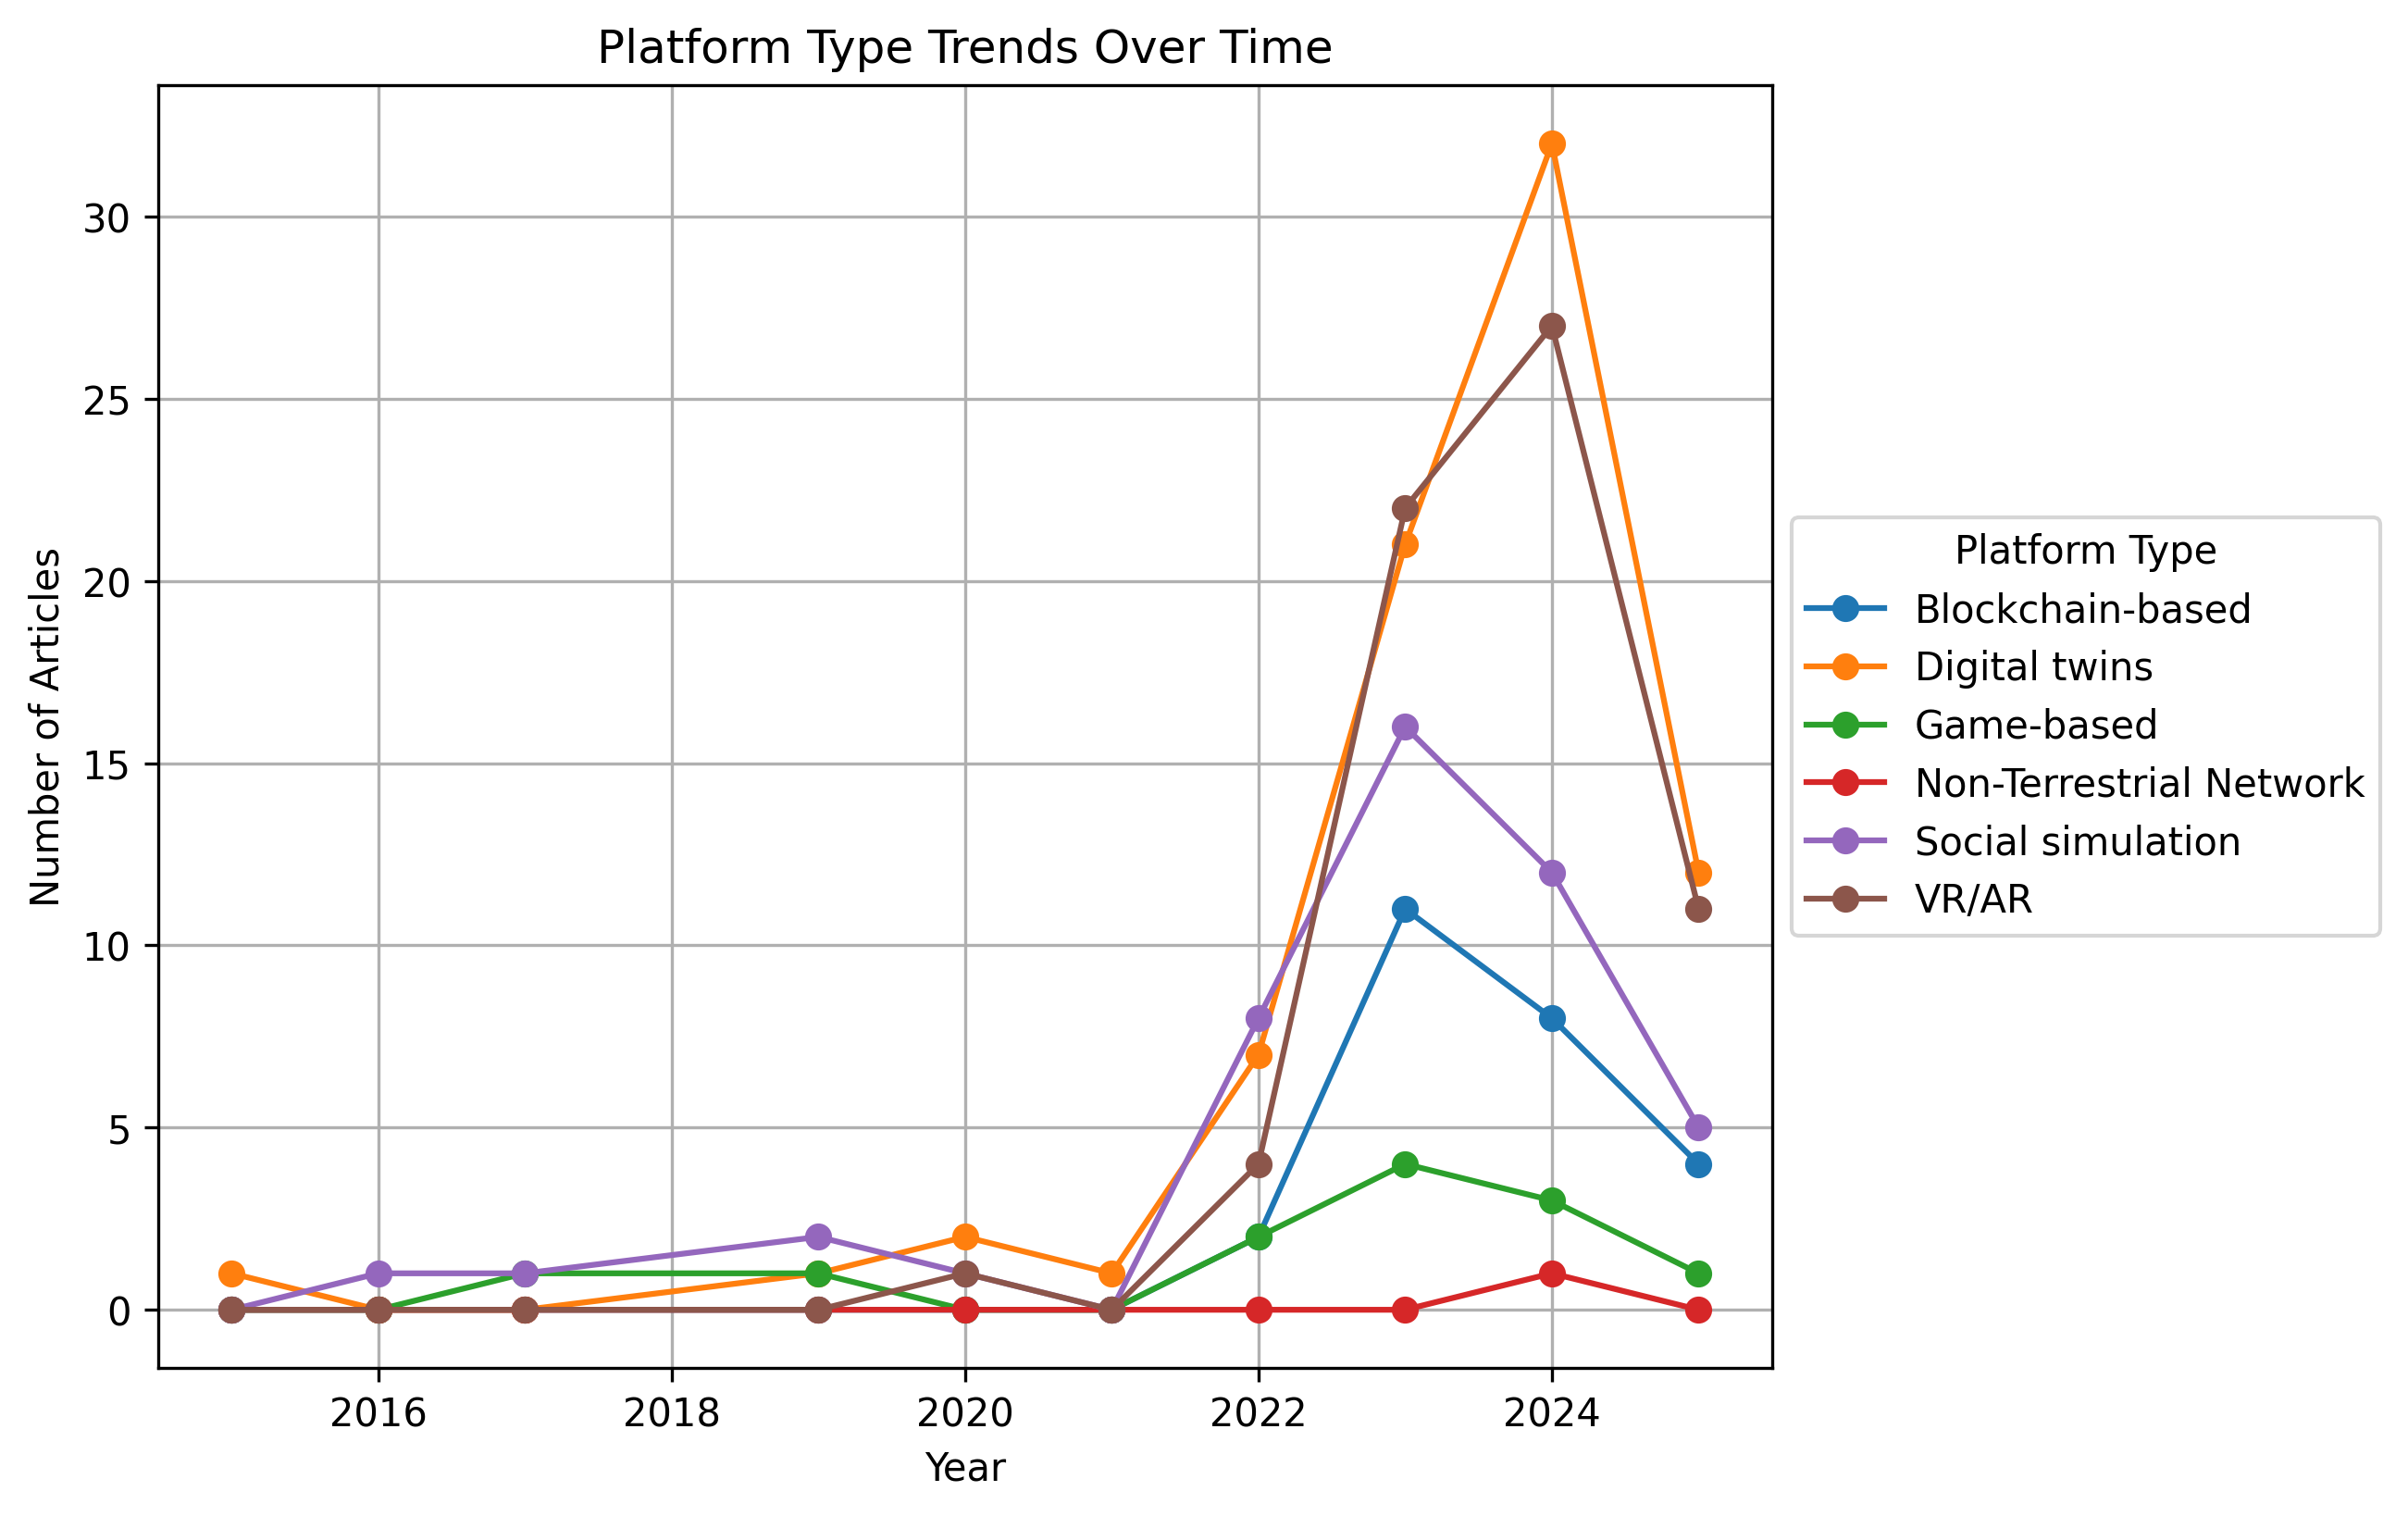

The file beside this chart, header and first rows:
Year, Blockchain-based, Digital twins, Game-based, Non-Terrestrial Network, Social simulation, VR/AR
2015, 0, 1, 0, 0, 0, 0
2016, 0, 0, 0, 0, 1, 0
2017, 0, 0, 1, 0, 1, 0
2019, 0, 1, 1, 0, 2, 0
2020, 0, 2, 0, 0, 1, 1
2021, 0, 1, 0, 0, 0, 0
2022, 2, 7, 2, 0, 8, 4
2023, 11, 21, 4, 0, 16, 22
2024, 8, 32, 3, 1, 12, 27
2025, 4, 12, 1, 0, 5, 11
